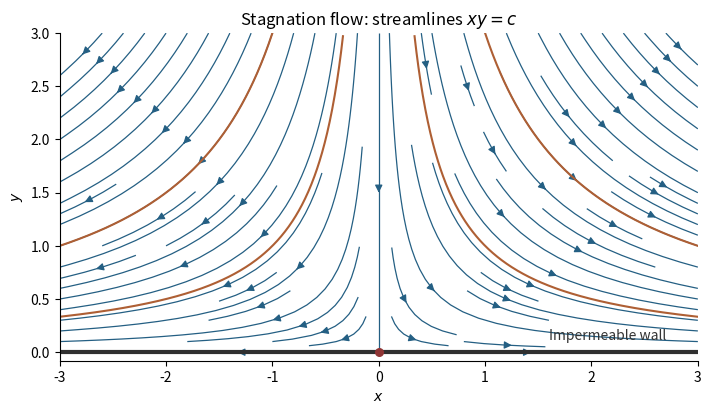

Source code (Python):
"""Python 3.14; numpy and matplotlib. Write the PNG in the current directory."""
from pathlib import Path
import numpy as np
import matplotlib
matplotlib.use('Agg')
import matplotlib.pyplot as plt
x=np.linspace(-3,3,180);y=np.linspace(0,3,100);X,Y=np.meshgrid(x,y)
fig,ax=plt.subplots(figsize=(7,4),layout='constrained',facecolor='white')
ax.streamplot(x,y,X,-Y,color='#245f83',density=1.05,linewidth=.9,arrowsize=1.1)
# Selected level curves emphasize the exact hyperbolic geometry.
for c in [-3,-1,1,3]:
 xx=np.linspace(.04,3,500)*np.sign(c);yy=c/xx;mask=(yy>=0)&(yy<=3)
 ax.plot(xx[mask],yy[mask],color='#ae5f34',lw=1.5)
ax.axhline(0,color='#303030',lw=3);ax.scatter([0],[0],color='#8f3535',s=30,zorder=5)
ax.text(1.6,.12,'Impermeable wall',fontsize=10,color='#333333')
ax.set(xlabel='$x$',ylabel='$y$',title=r'Stagnation flow: streamlines $xy=c$',xlim=(-3,3),ylim=(-.08,3),aspect='equal')
ax.spines[['top','right']].set_visible(False)
fig.savefig(Path.cwd()/'2012-stagnation-streamlines.png',dpi=150,facecolor='white')
